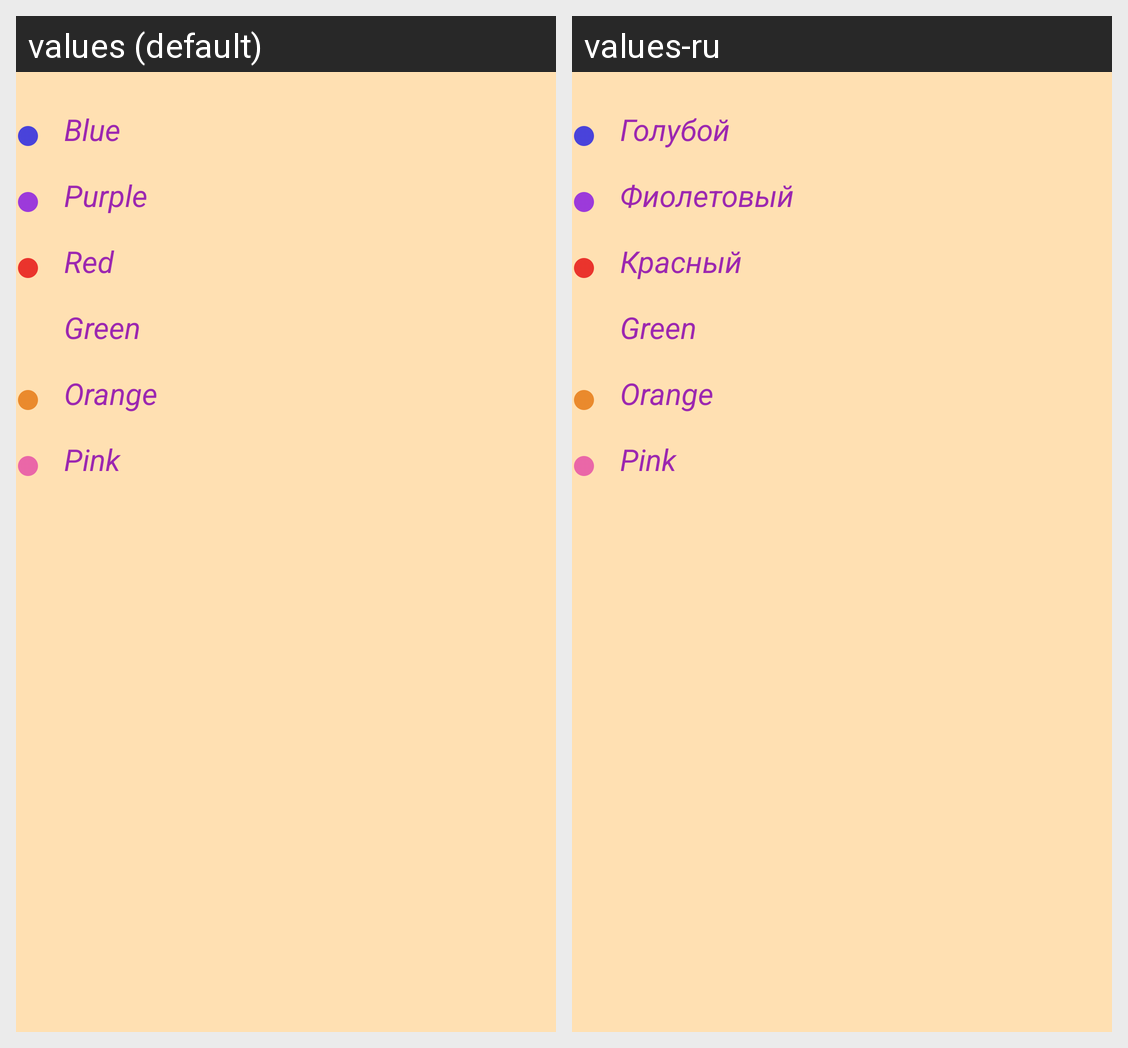

This grid shows one Android layout under two languages. Give, for every string resource on the screen, its name, the default text and each shown locale's text.
Android screen res/layout/frag_themes.xml rendered under 2 locales, left to right: values (default), values-ru. Device: Nexus 5 (rendered at 1080×1920; each locale shown at half size, 540×960, under a caption strip naming it); theme orangeWithActionBar.
Strings drawn on this screen, with the default value and each locale's value (text and hints the layout hard-codes, and strings that could not be matched under every locale, appear in the picture but are not listed):

red
  values: Red
  values-ru: Красный

purple
  values: Purple
  values-ru: Фиолетовый

blue
  values: Blue
  values-ru: Голубой
